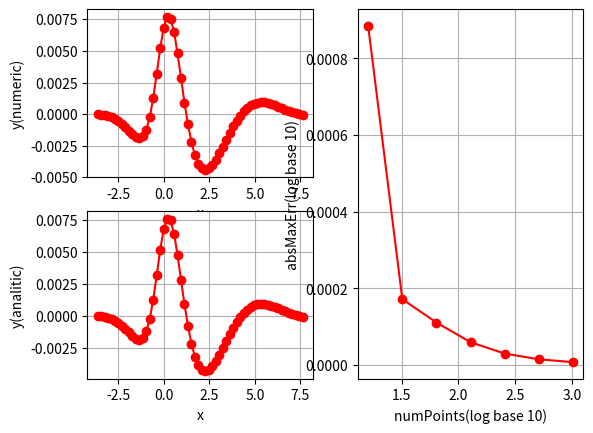

Here is the Python script that generated this plot:
import os, math
import numpy as np
import matplotlib.pyplot as plt
import scipy.misc 


a = -4
b = 8


def getDx(numberPoints):
	return float(b-a) / numPoints

def sech(x):
	return 1.0/np.cosh(x)


def ad(x):
	return 0.25 * sech(5 + 0.5 * x) * (2 * sech(x) ** 2 * np.sin(x) + (2 * np.cos(x) - np.sin(x) * np.tanh(5 + 0.5*x))*(1+np.tanh(x)) ) 


def func(x):
	return 0.5 * np.sin(x) * (np.tanh(x) + 1) * 1.0 / (np.cosh(0.5 * (x+10)))



def maxDif(numPoints, toPlot= False):
	x = np.linspace(a, b , numPoints)
	dx = getDx(numPoints)
	if toPlot:
		xd = []
		yd = []
		yan = []
	maxErr = 0
	for i in range(0,len(x)-1):
		xm = 0.5 * (x[i+1] + x[i])	
		nr = (func(x[i+1]) - func(x[i]))/dx
		ar = ad(xm)
		if(toPlot):
			xd.append(xm)
			yd.append(nr)
			yan.append(ar)
		err = abs(nr - ar)
		if(err>maxErr):
			maxErr = err
	if(toPlot):
		#print("maxDif")
		#print(xd)
		return [xd,yd,yan,maxErr]
	else:
		return maxErr

def maxDif2(numPoints, toPlot=False):
	dx = getDx(numPoints)
	maxErr = 0
	x = np.linspace(a, b , numPoints)
	if toPlot:
		xd = []
		yd = []
		yan = []
	for i in range(2,len(x)-2):
		nr = (8*(func(x[i+1])- func(x[i-1])) + (func(x[i-2]) - func(x[i+2])))/(12 * dx)
		ar = ad(x[i])
		if(toPlot):
			yd.append(nr)
			yan.append(ar)
		err = abs(nr - ar)
		if(err>maxErr):
			maxErr = err
	if(toPlot):
		return [x[2:numPoints -2],yd,yan,maxErr]
	else:
		return maxErr

#CONFIG
baseLog = 10
derivFunc = maxDif2
#ENDCONFIG


ax1 = plt.subplot(221)
ax2 = plt.subplot(223)
ax3 = plt.subplot(122)
ax1.set_xlabel("x")
ax2.set_xlabel("x")
ax1.set_ylabel("y(numeric)")
ax2.set_ylabel("y(analitic)")
ax3.set_xlabel("numPoints(log base %d)" % baseLog)
ax3.set_ylabel("absMaxErr(log base %d)" % baseLog)

ax1.grid(True)
ax2.grid(True)
ax3.grid(True)

npArray = [16,32,64,128,256,512,1028]
#I don't know the base, I have to use log from math package(for each element)
#xerror=np.log(npArray, baseLog)
xerror = []
yerror=[]
for numPoints in [16,32,64,128,256,512,1028]:
	xerror.append(math.log(numPoints, baseLog))
	if(numPoints==64):
		res = derivFunc(numPoints, True)
		#print("x=")
		#print(res[0])
		ax1.plot(res[0], res[1],  marker='o', linestyle='-', color="r")
		ax2.plot(res[0], res[2],  marker='o', linestyle='-', color="r")
		yerror.append(res[3])
	else:
		res = derivFunc(numPoints)
		yerror.append(res)

ax3.plot(xerror, yerror,  marker='o', linestyle='-', color="r")

plt.draw()
plt.show()



